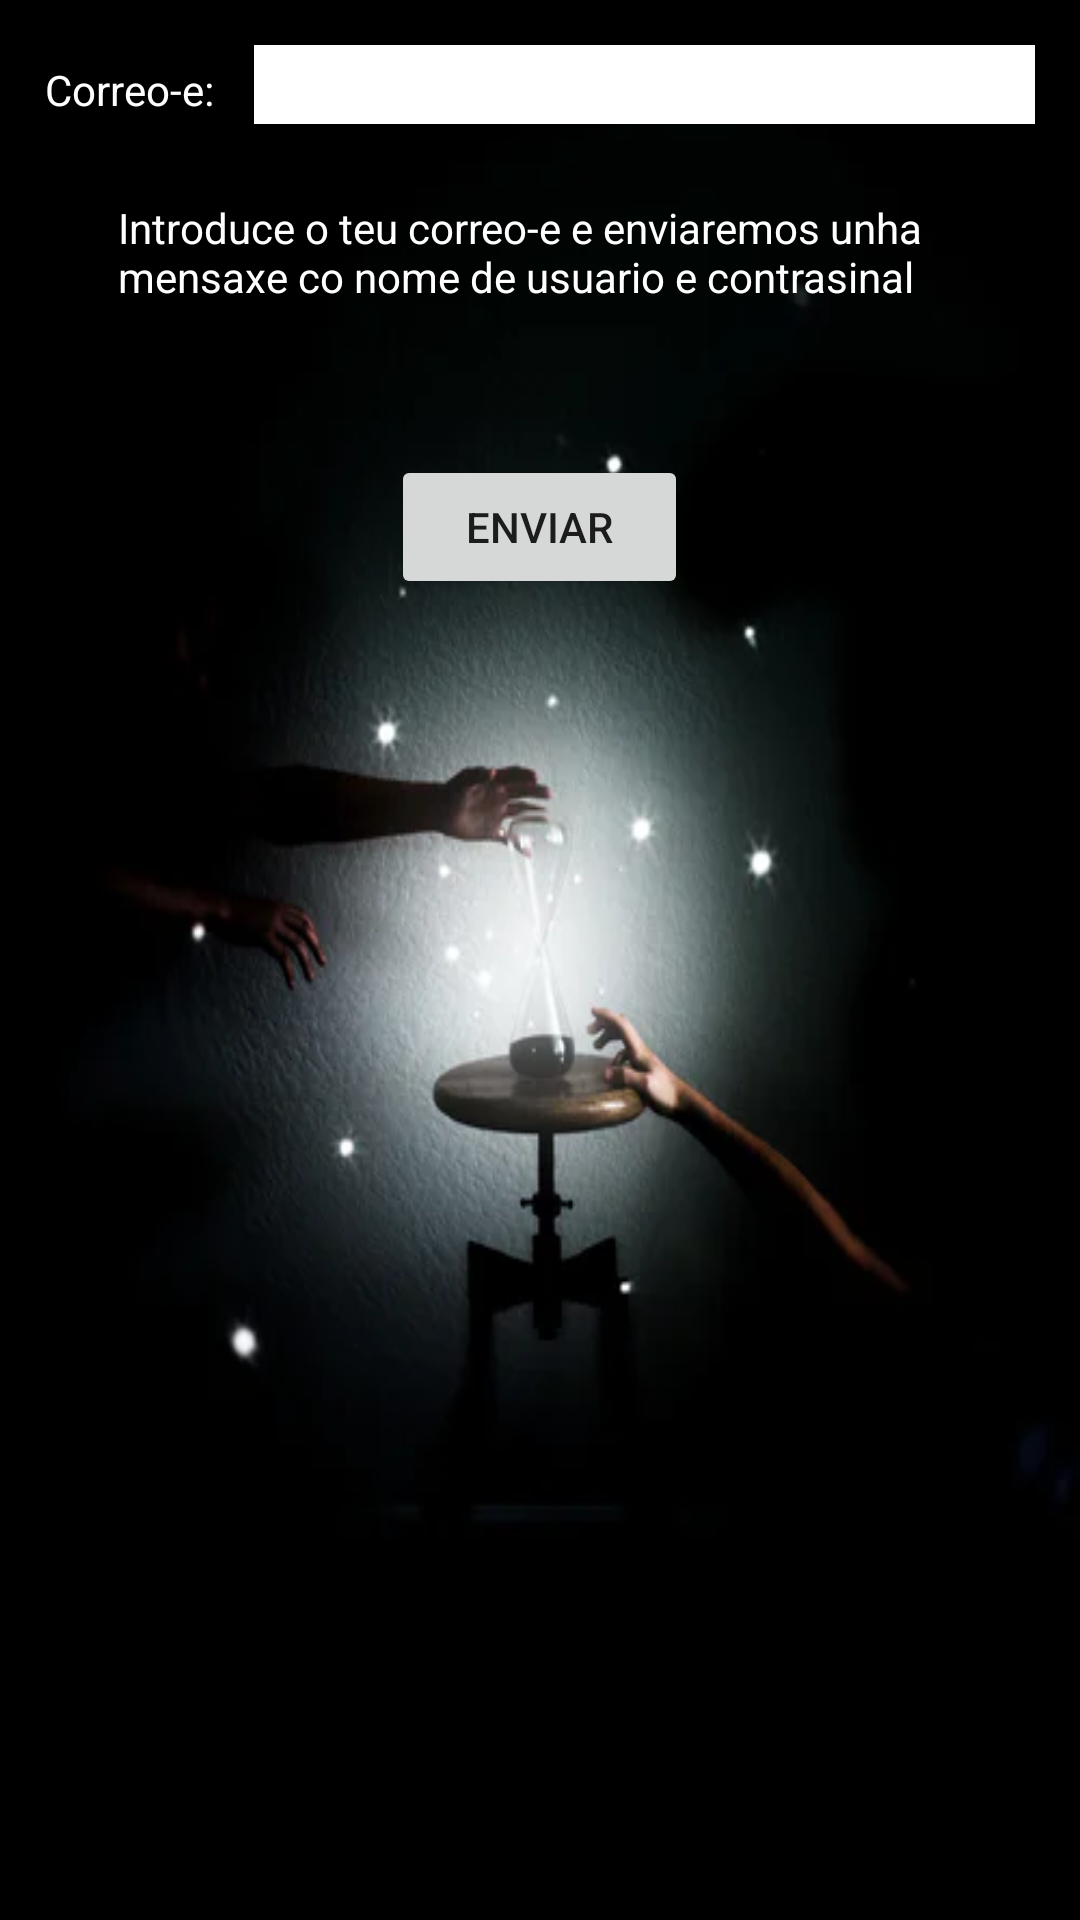

This screen was rendered from an Android layout file. Write that file and the resources it references.
<!-- AndroidManifest.xml: application theme Theme.Temporalis -->
<!-- res/layout/activiy_reset_psswd.xml -->
<?xml version="1.0" encoding="utf-8"?>
<LinearLayout
    xmlns:android="http://schemas.android.com/apk/res/android" android:layout_width="match_parent"
    android:layout_height="match_parent"
    android:orientation="vertical"
    android:background="@drawable/login"
    android:padding="15dp">

    <LinearLayout
        android:layout_width="match_parent"
        android:layout_height="wrap_content"
        android:orientation="horizontal">
        <TextView
            android:layout_width="wrap_content"
            android:layout_height="wrap_content"
            android:text="Correo-e:    "
            android:textColor="@color/white"/>
        <EditText
            android:layout_width="match_parent"
            android:layout_height="wrap_content"
            android:id="@+id/eTextResetPass"
            android:background="@drawable/boton_redondo"/>
    </LinearLayout>

    <TextView
        android:layout_width="281dp"
        android:layout_height="wrap_content"
        android:text="Introduce o teu correo-e e enviaremos unha mensaxe co nome de usuario e contrasinal"
        android:textColor="@color/white"
        android:layout_marginTop="25dp"
        android:layout_gravity="center_horizontal"/>

    <Button
        android:id="@+id/btnResetPass"
        android:layout_width="99dp"
        android:layout_height="wrap_content"
        android:text="Enviar"
        android:layout_marginTop="50dp"
        android:layout_gravity="center_horizontal"/>

</LinearLayout>
<!-- resources referenced by this layout -->
<resources>
  <color name="white">#FFFFFFFF</color>
  <!-- drawable boton_redondo (drawable) -->
  <?xml version="1.0" encoding="utf-8"?>
  <shape xmlns:android="http://schemas.android.com/apk/res/android" android:shape="rectangle">
      <solid android:color="#ffffff"/>
      <stroke android:width="0dp"
          android:color="#ff000000"/>
      <padding android:left="1dp"
          android:top="1dp"
          android:right="1dp"
          android:bottom="1dp"/>
      <corners android:radius="0px"/>
  </shape>
  <!-- drawable login: jpg bitmap (drawable, 13658 bytes) -->
  <style name="Theme.Temporalis" parent="Theme.MaterialComponents.DayNight.DarkActionBar">
          
          <item name="colorPrimary">@color/purple_500</item>
          <item name="colorPrimaryVariant">@color/purple_700</item>
          <item name="colorOnPrimary">@color/white</item>
          
          <item name="colorSecondary">@color/teal_200</item>
          <item name="colorSecondaryVariant">@color/teal_700</item>
          <item name="colorOnSecondary">@color/black</item>
          
          <item name="android:statusBarColor" tools:targetApi="l">?attr/colorPrimaryVariant</item>
          
      </style>
  <color name="purple_500">#FF6200EE</color>
  <color name="purple_700">#FF3700B3</color>
  <color name="teal_200">#FF03DAC5</color>
  <color name="teal_700">#FF018786</color>
  <color name="black">#FF000000</color>
</resources>
